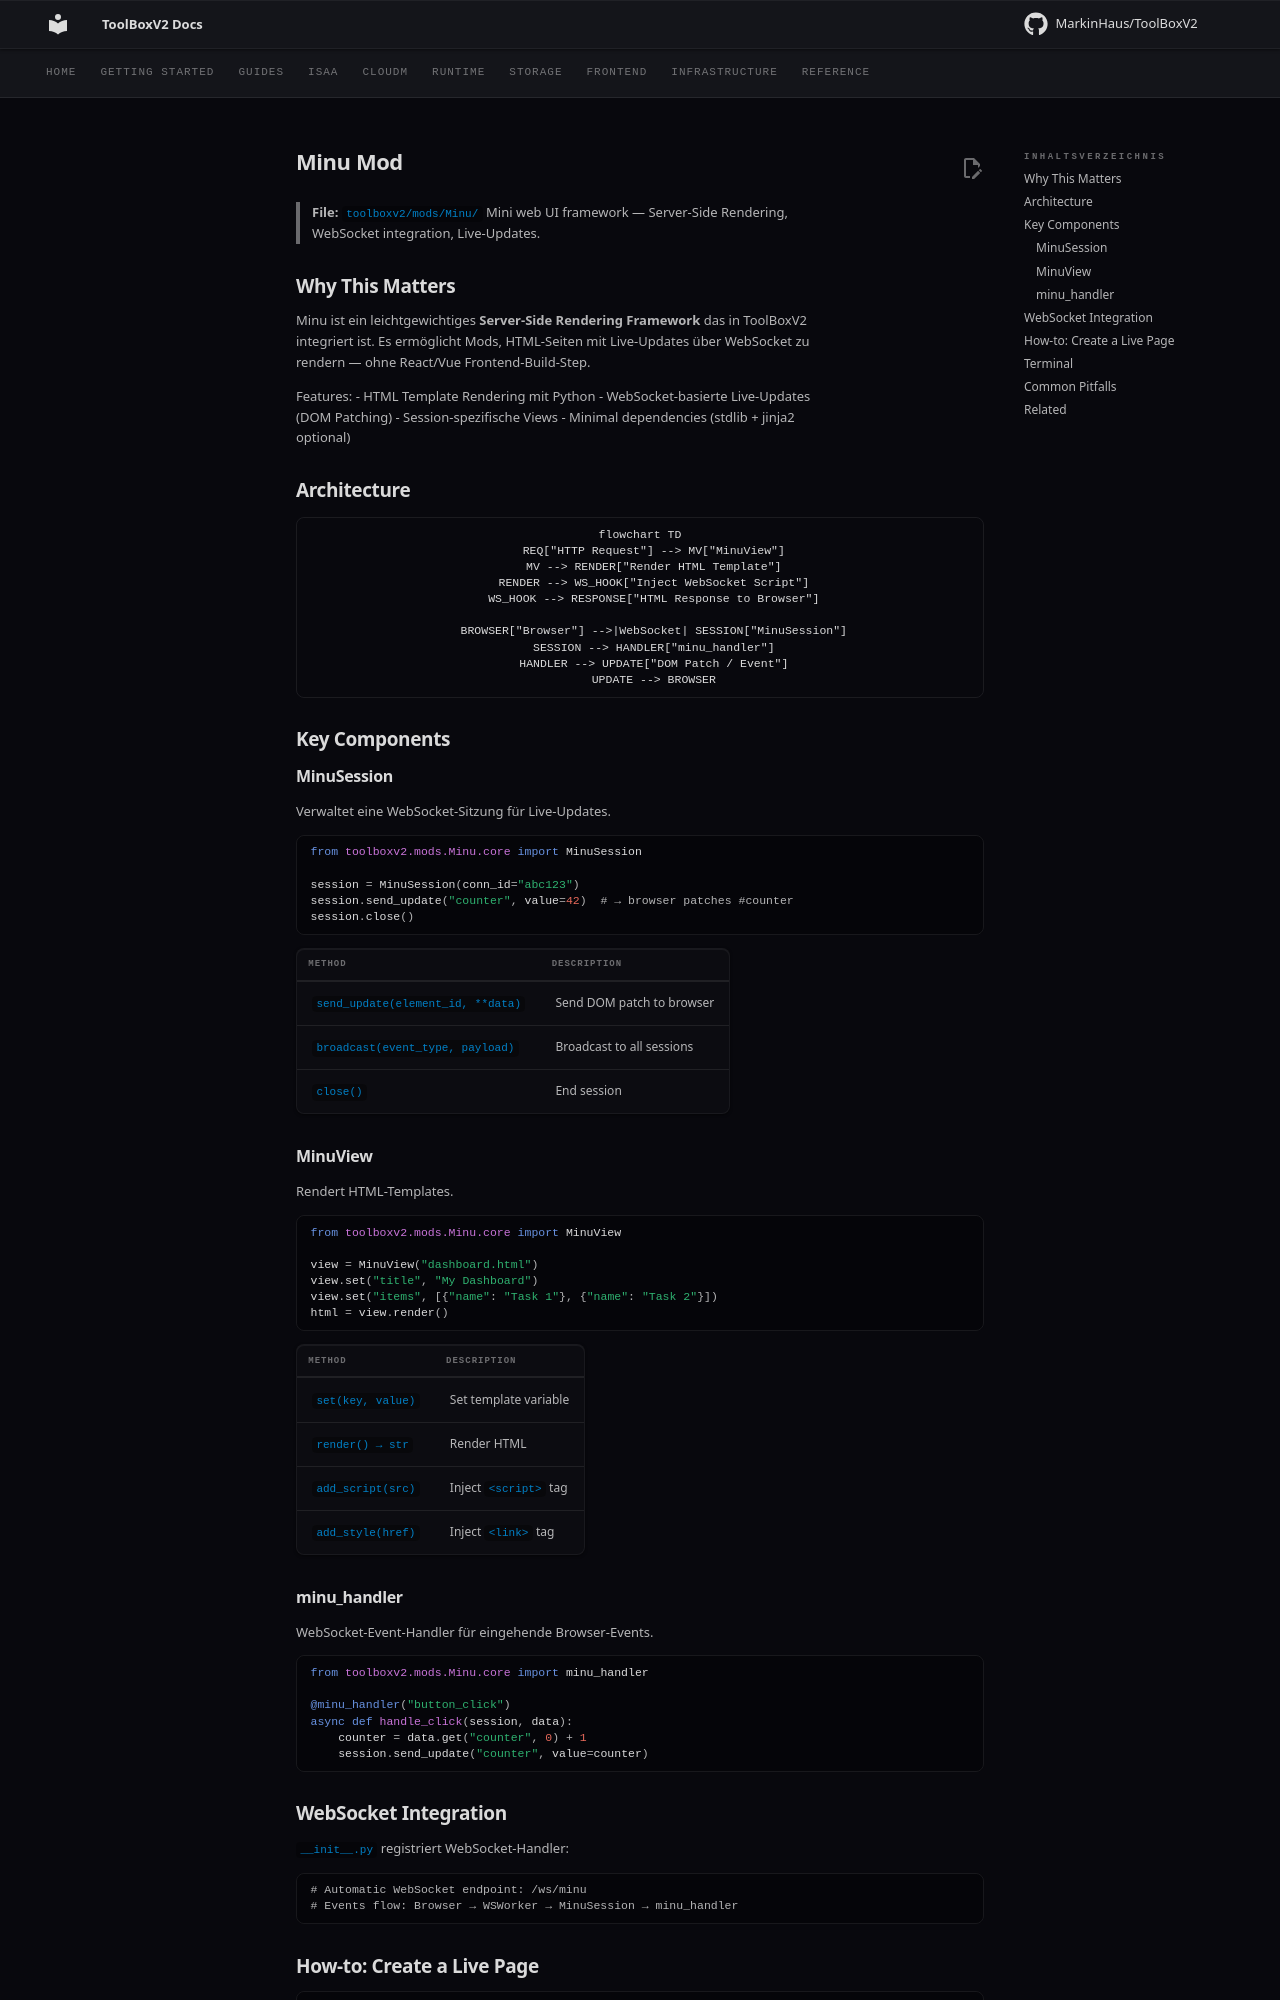

repository: MarkinHaus/ToolBoxV2 · page: mods/Minu/index.html · generator: mkdocs

# Minu Mod

> **File:** `toolboxv2/mods/Minu/`
> Mini web UI framework — Server-Side Rendering, WebSocket integration, Live-Updates.

## Why This Matters

Minu ist ein leichtgewichtiges **Server-Side Rendering Framework** das in ToolBoxV2 integriert ist. Es ermöglicht Mods, HTML-Seiten mit Live-Updates über WebSocket zu rendern — ohne React/Vue Frontend-Build-Step.

Features:
- HTML Template Rendering mit Python
- WebSocket-basierte Live-Updates (DOM Patching)
- Session-spezifische Views
- Minimal dependencies (stdlib + jinja2 optional)

## Architecture

```mermaid
flowchart TD
    REQ["HTTP Request"] --> MV["MinuView"]
    MV --> RENDER["Render HTML Template"]
    RENDER --> WS_HOOK["Inject WebSocket Script"]
    WS_HOOK --> RESPONSE["HTML Response to Browser"]
    
    BROWSER["Browser"] -->|WebSocket| SESSION["MinuSession"]
    SESSION --> HANDLER["minu_handler"]
    HANDLER --> UPDATE["DOM Patch / Event"]
    UPDATE --> BROWSER
```

## Key Components

### MinuSession

Verwaltet eine WebSocket-Sitzung für Live-Updates.

```python
from toolboxv2.mods.Minu.core import MinuSession

session = MinuSession(conn_id="abc123")
session.send_update("counter", value=42)  # → browser patches #counter
session.close()
```

| Method | Description |
|--------|-------------|
| `send_update(element_id, **data)` | Send DOM patch to browser |
| `broadcast(event_type, payload)` | Broadcast to all sessions |
| `close()` | End session |

### MinuView

Rendert HTML-Templates.

```python
from toolboxv2.mods.Minu.core import MinuView

view = MinuView("dashboard.html")
view.set("title", "My Dashboard")
view.set("items", [{"name": "Task 1"}, {"name": "Task 2"}])
html = view.render()
```

| Method | Description |
|--------|-------------|
| `set(key, value)` | Set template variable |
| `render() → str` | Render HTML |
| `add_script(src)` | Inject `<script>` tag |
| `add_style(href)` | Inject `<link>` tag |

### minu_handler

WebSocket-Event-Handler für eingehende Browser-Events.

```python
from toolboxv2.mods.Minu.core import minu_handler

@minu_handler("button_click")
async def handle_click(session, data):
    counter = data.get("counter", 0) + 1
    session.send_update("counter", value=counter)
```

## WebSocket Integration

`__init__.py` registriert WebSocket-Handler:

```python
# Automatic WebSocket endpoint: /ws/minu
# Events flow: Browser → WSWorker → MinuSession → minu_handler
```
